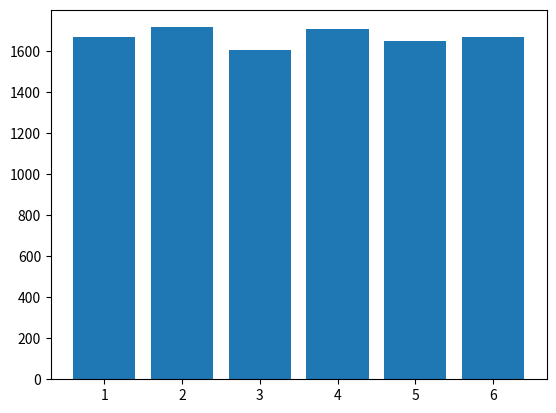
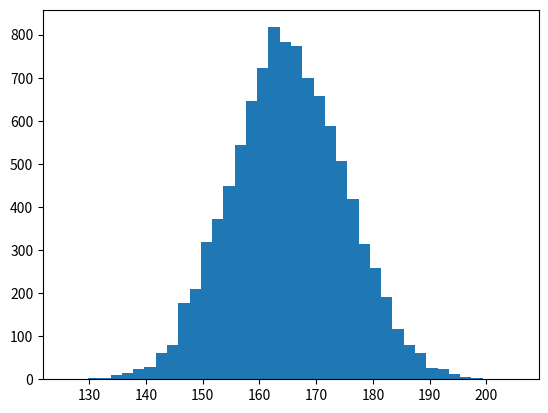
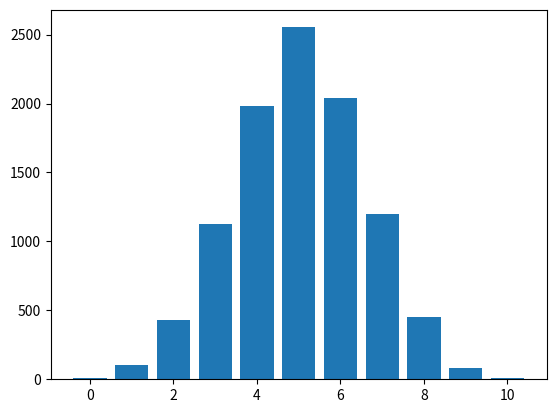
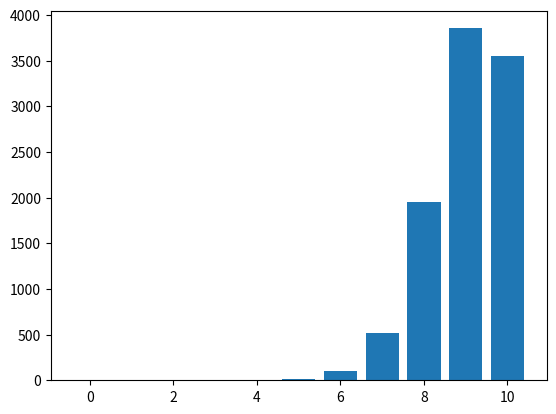
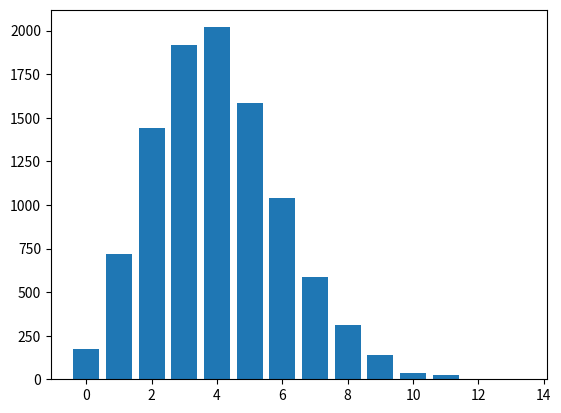
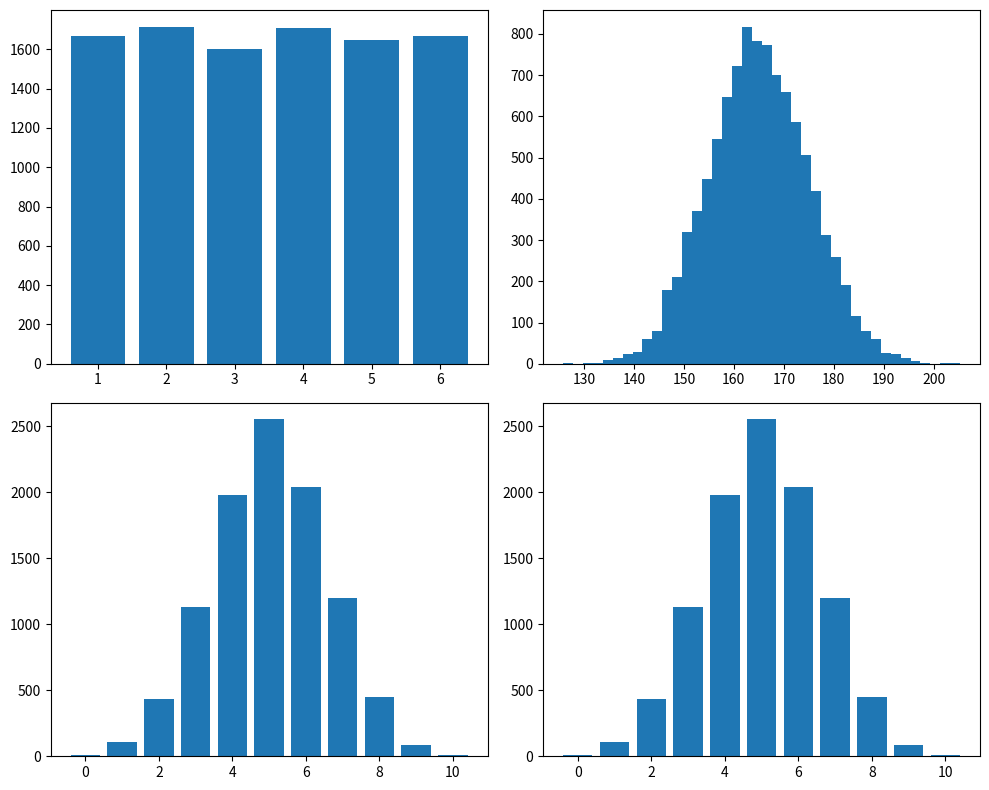

Here is the Python script that generated these plots, in order:
"""
Day 24 — Distributions
Goal: generate, visualize, and recognize the shape of uniform, normal,
binomial, and Poisson distributions.
"""
import numpy as np
import matplotlib
matplotlib.use("Agg")
import matplotlib.pyplot as plt

# Worked example: uniform distribution (a fair die, 10,000 rolls)
np.random.seed(0)
OUT = "."
die_rolls = np.random.randint(1, 7, size=10000)
plt.figure()
plt.hist(die_rolls, bins=range(1, 8), align="left", rwidth=0.8)
plt.title("")  # keep titles out of the file per style — describe in your notes
plt.savefig("check_uniform.png")


# TODO 1: normal distribution — generate 10,000 samples from a normal
#         distribution with mean=165, std=10 (like the height example)
#         using np.random.normal(). Plot a histogram. Does it look
#         bell-shaped and roughly symmetric?
heights = np.random.normal(loc=165, scale = 10, size = 10000)
plt.figure()
plt.hist(heights, bins=40)
plt.savefig(f"{OUT}/normal.png")


# TODO 2: the 68-95-99.7 rule — using your Day 22 std-dev sample from
#         TODO 1, compute what fraction of your generated values fall
#         within 1 standard deviation of the mean (165 +/- 10).
#         Is it close to 68%? Try 2 std devs (should be ~95%).
within_1std = np.mean(np.abs(heights - 165) <= 10)
within_2std = np.mean(np.abs(heights - 165) <= 20 )
print(f"within 1 std dev: {within_1std:.3f}")
print(f"within 2 std dev: {within_2std:.3f} ")

# TODO 3: binomial distribution — simulate 10,000 experiments of
#         "flip a fair coin 10 times, count the heads" using
#         np.random.binomial(n=10, p=0.5, size=10000). Plot a
#         histogram. Where's the peak? Does it match what you reasoned
#         through by hand (around 5)?
fair_heads = np.random.binomial(n=10, p=0.5, size=10000)
plt.figure()
plt.hist(fair_heads,bins=range(0, 12), align="left", rwidth=0.8)
plt.savefig(f"{OUT}/binomial_fair.png")
print("Fair coin -- most common head count:", np.bincount(fair_heads).argmax())

# TODO 4: biased binomial — repeat TODO 3 but with p=0.9 instead of
#         0.5. Where does the peak shift to now? Does it match your
#         "9 heads beats 10 heads" reasoning from earlier?
biased_heads= np.random.binomial(n=10, p=0.9, size = 10000)
plt.figure()
plt.hist(biased_heads, bins=range(0, 12), align="left", rwidth=0.8)
plt.savefig(f"{OUT}/binomial_biased.png")
print("Biased coin (p=0.9) -- most common head count:", np.bincount(biased_heads).argmax())

# TODO 5: Poisson distribution — simulate 10,000 "hours" of a shop
#         with an average of 4 customers/hour using
#         np.random.poisson(lam=4, size=10000). Plot a histogram.
#         Is the shape symmetric, or does it lean the way you
#         predicted (long tail toward higher counts, hard wall at 0)?
customers = np.random.poisson(lam=4, size=10000)
plt.figure()
plt.hist(customers, bins=range(0, 15), align="left", rwidth=0.8)
plt.savefig(f"{OUT}/poisson.png")
print("poisson skew check -- mean:", customers.mean(), "median:", np.median(customers))

# TODO 6: side-by-side comparison — plot all four distributions
#         (uniform, normal, binomial p=0.5, Poisson) as subplots in
#         one figure so you can visually compare their shapes at a
#         glance. (hint: plt.subplots(2, 2))
fig, axes = plt.subplots(2,2,figsize=(10,8))
axes[0,0].hist(die_rolls, bins=range(1,8), align="left", rwidth=0.8)
axes[0,1].hist(heights, bins=40)
axes[1,0].hist(fair_heads, bins=range(0,12), align="left", rwidth=0.8)
axes[1,1].hist(fair_heads, bins=range(0,12), align="left", rwidth=0.8)
plt.tight_layout()
plt.savefig(f"{OUT}/all_four.png")
print("\nAll charts saved.")
